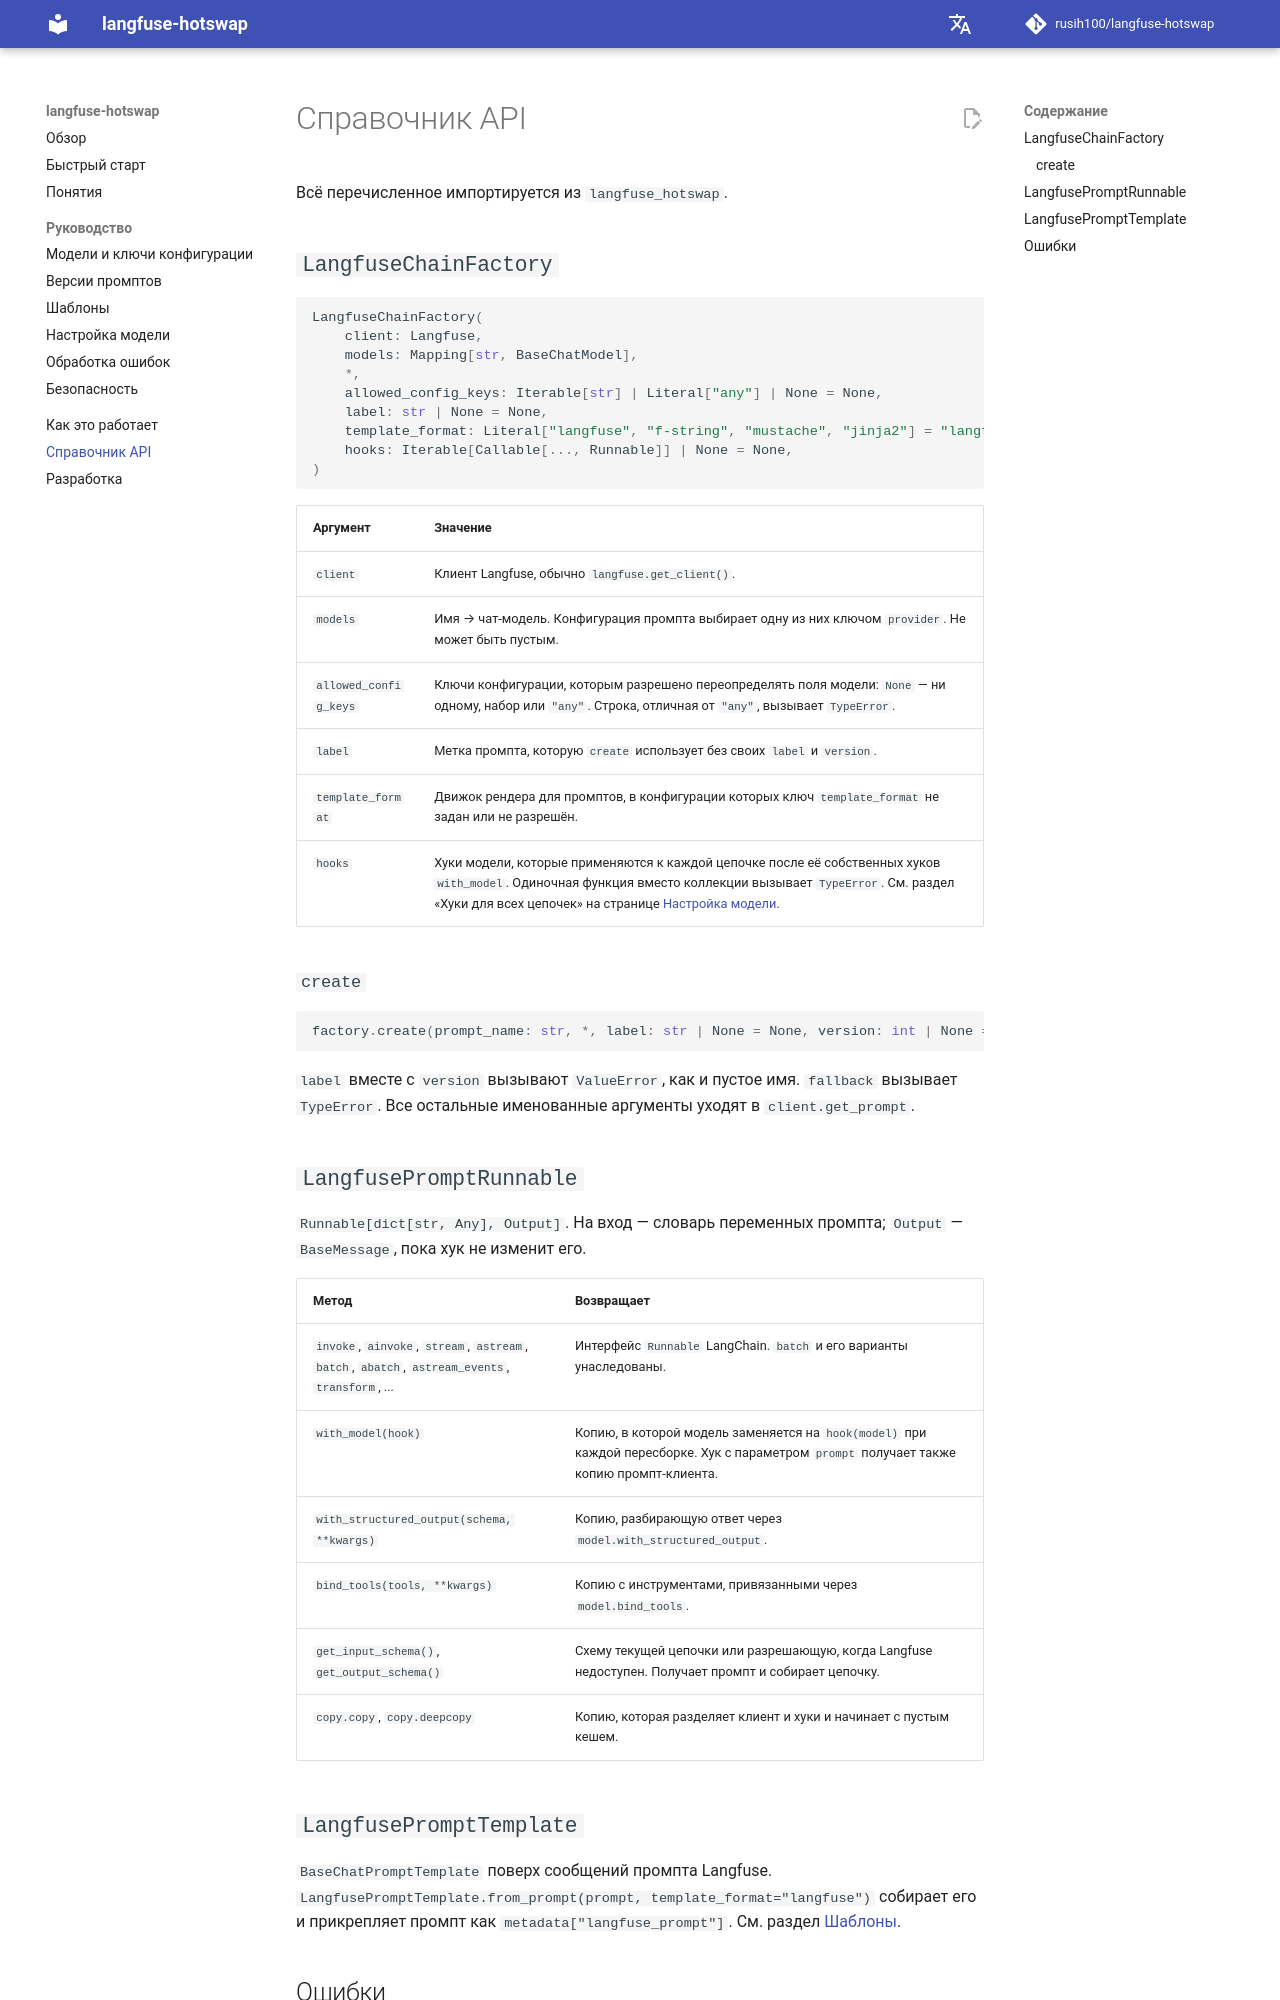

repository: rusih100/langfuse-hotswap · page: ru/api/index.html · generator: mkdocs

# Справочник API

Всё перечисленное импортируется из `langfuse_hotswap`.

## `LangfuseChainFactory`

```python
LangfuseChainFactory(
    client: Langfuse,
    models: Mapping[str, BaseChatModel],
    *,
    allowed_config_keys: Iterable[str] | Literal["any"] | None = None,
    label: str | None = None,
    template_format: Literal["langfuse", "f-string", "mustache", "jinja2"] = "langfuse",
    hooks: Iterable[Callable[..., Runnable]] | None = None,
)
```

| Аргумент | Значение |
|---|---|
| `client` | Клиент Langfuse, обычно `langfuse.get_client()`. |
| `models` | Имя → чат-модель. Конфигурация промпта выбирает одну из них ключом `provider`. Не может быть пустым. |
| `allowed_config_keys` | Ключи конфигурации, которым разрешено переопределять поля модели: `None` — ни одному, набор или `"any"`. Строка, отличная от `"any"`, вызывает `TypeError`. |
| `label` | Метка промпта, которую `create` использует без своих `label` и `version`. |
| `template_format` | Движок рендера для промптов, в конфигурации которых ключ `template_format` не задан или не разрешён. |
| `hooks` | Хуки модели, которые применяются к каждой цепочке после её собственных хуков `with_model`. Одиночная функция вместо коллекции вызывает `TypeError`. См. раздел «Хуки для всех цепочек» на странице [Настройка модели](customizing.md). |

### `create`

```python
factory.create(prompt_name: str, *, label: str | None = None, version: int | None = None, **get_prompt_kwargs) -> LangfusePromptRunnable[BaseMessage]
```

`label` вместе с `version` вызывают `ValueError`, как и пустое имя. `fallback` вызывает
`TypeError`. Все остальные именованные аргументы уходят в `client.get_prompt`.

## `LangfusePromptRunnable`

`Runnable[dict[str, Any], Output]`. На вход — словарь переменных промпта; `Output` — `BaseMessage`,
пока хук не изменит его.

| Метод | Возвращает |
|---|---|
| `invoke`, `ainvoke`, `stream`, `astream`, `batch`, `abatch`, `astream_events`, `transform`, ... | Интерфейс `Runnable` LangChain. `batch` и его варианты унаследованы. |
| `with_model(hook)` | Копию, в которой модель заменяется на `hook(model)` при каждой пересборке. Хук с параметром `prompt` получает также копию промпт-клиента. |
| `with_structured_output(schema, **kwargs)` | Копию, разбирающую ответ через `model.with_structured_output`. |
| `bind_tools(tools, **kwargs)` | Копию с инструментами, привязанными через `model.bind_tools`. |
| `get_input_schema()`, `get_output_schema()` | Схему текущей цепочки или разрешающую, когда Langfuse недоступен. Получает промпт и собирает цепочку. |
| `copy.copy`, `copy.deepcopy` | Копию, которая разделяет клиент и хуки и начинает с пустым кешем. |
